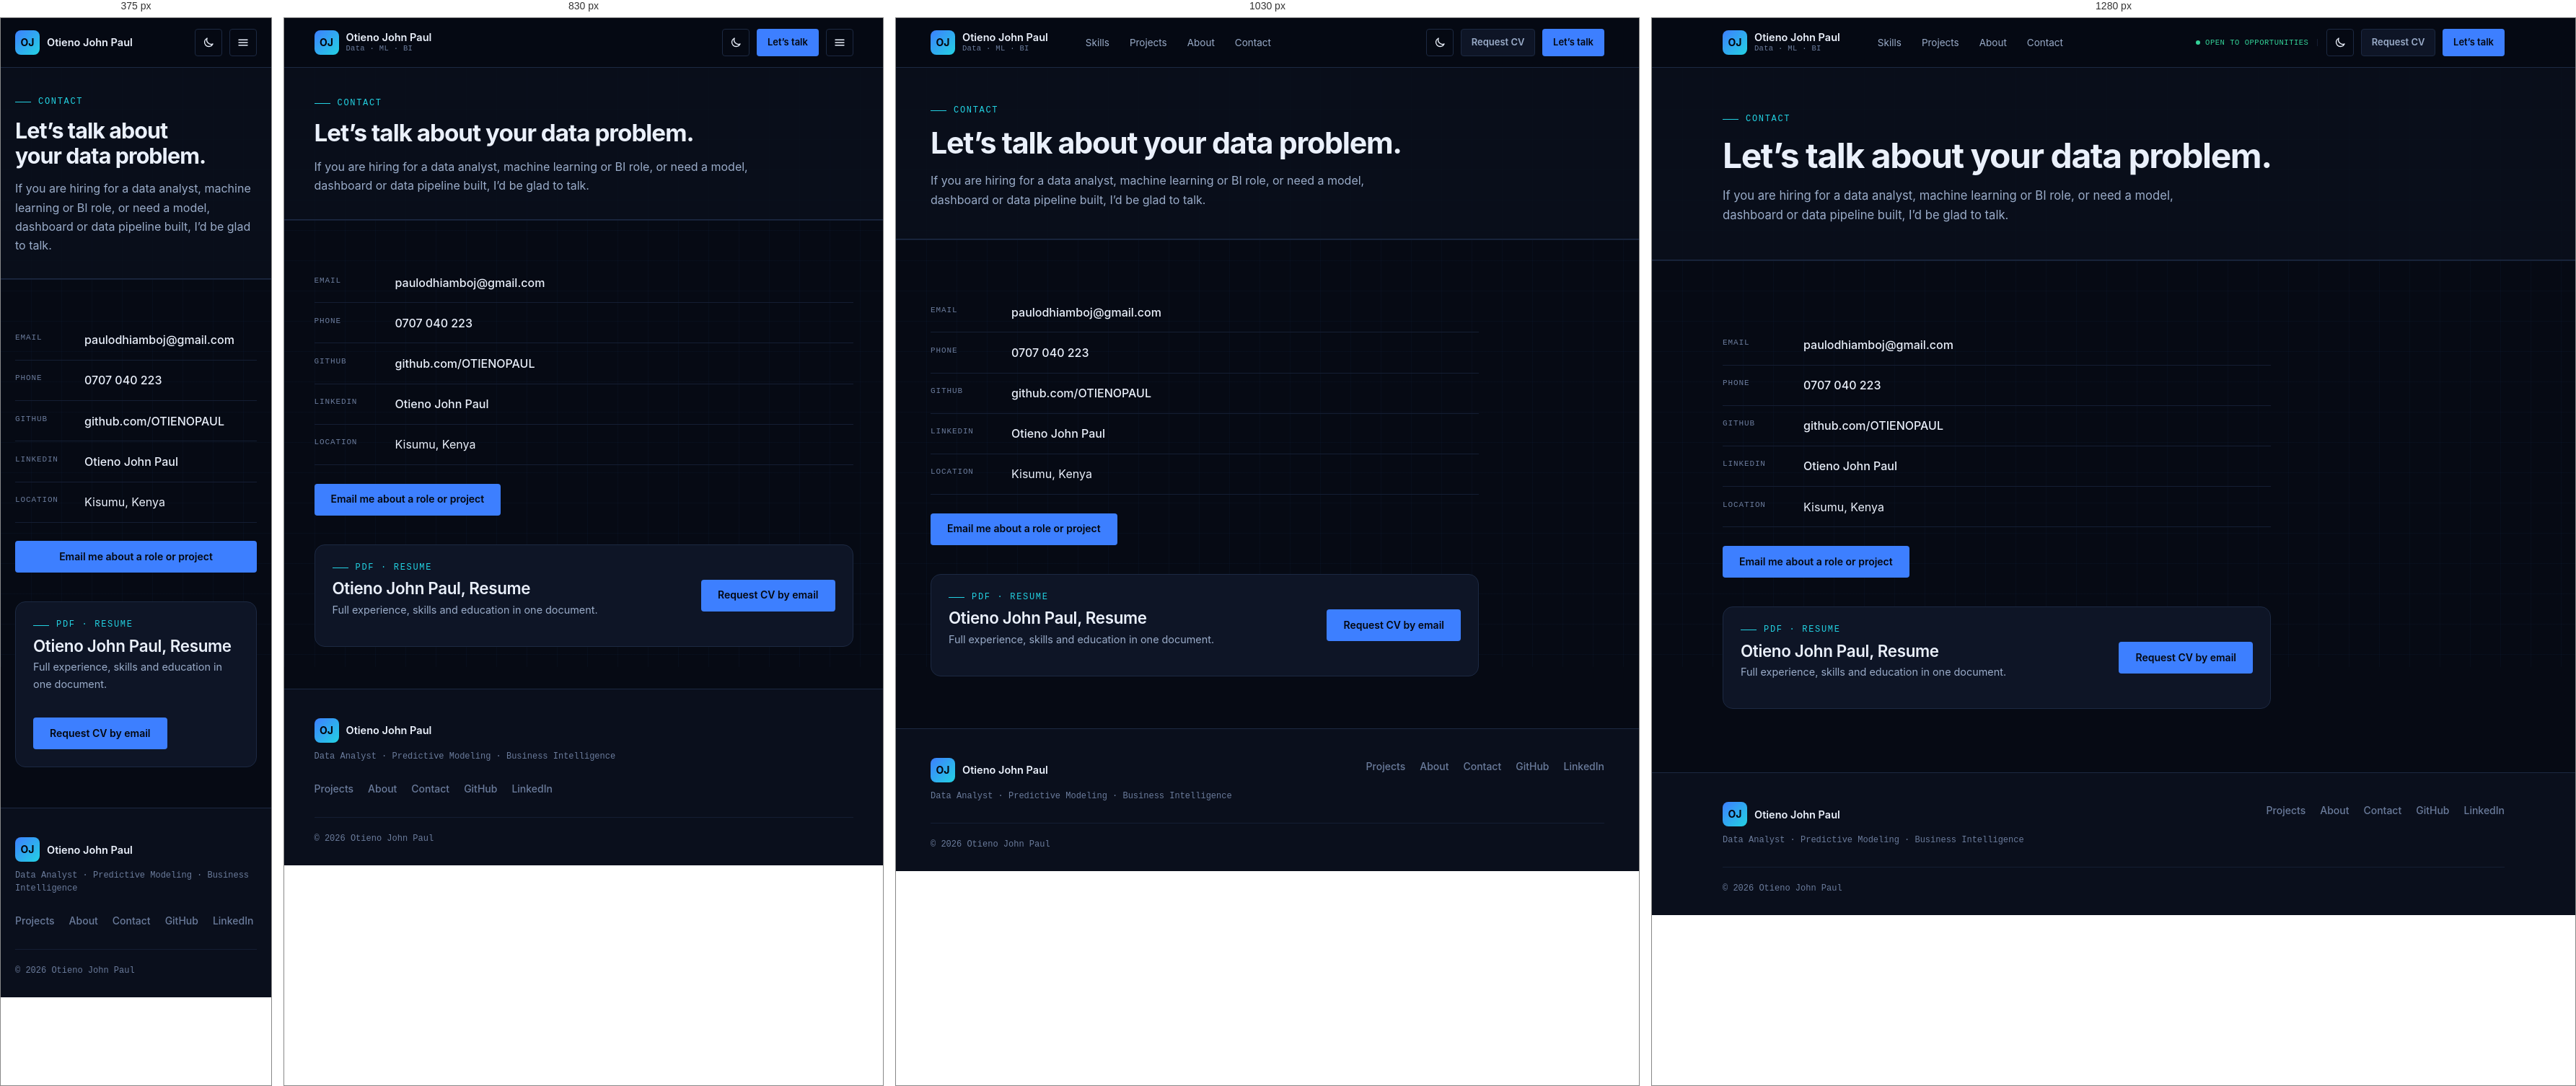
Rendered at 375 px, 830 px, 1030 px and 1280 px, left to right.

<!-- file: contact.html -->
<!doctype html>
<html lang="en" data-theme="dark">
<head>
<meta charset="utf-8">
<meta name="viewport" content="width=device-width,initial-scale=1">
<meta name="color-scheme" content="dark light">
<title>Contact | Otieno John Paul</title>
<meta name="description" content="Contact Otieno John Paul about data analysis, business intelligence, predictive modeling and analytics opportunities.">
<link rel="icon" href="favicon.svg">
<link rel="preconnect" href="https://fonts.googleapis.com">
<link rel="preconnect" href="https://fonts.gstatic.com" crossorigin>
<link rel="stylesheet" href="https://fonts.googleapis.com/css2?family=Inter:wght@400;500;600&amp;family=JetBrains+Mono:wght@400;500&amp;family=Space+Grotesk:wght@500;600;700&amp;display=swap">
<link rel="stylesheet" href="css/main.css">
<script src="js/theme.js"></script>
</head>
<body>
<a class="skip" href="#main">Skip to content</a>
<header class="topbar">
<div class="container topbar__in">
<a class="brand" href="index.html"><span class="brand__mark" aria-hidden="true">OJ</span><span class="brand__txt"><b>Otieno John Paul</b><small>Data · ML · BI</small></span></a>
<nav class="nav" aria-label="Primary"><a href="index.html#skills">Skills</a><a href="projects.html">Projects</a><a href="about.html">About</a><a href="index.html#contact">Contact</a></nav>
<div class="topbar__act">
<span class="status-pill"><i></i>Open to opportunities</span>
<button class="icon-btn theme-toggle" type="button" data-theme-toggle aria-label="Switch to light theme"><svg class="ico i-moon" viewBox="0 0 24 24" aria-hidden="true"><path d="M20 14.5A8 8 0 0 1 9.5 4a8 8 0 1 0 10.5 10.5z"/></svg><svg class="ico i-sun" viewBox="0 0 24 24" aria-hidden="true"><circle cx="12" cy="12" r="4"/><path d="M12 2v2M12 20v2M4.9 4.9l1.4 1.4M17.7 17.7l1.4 1.4M2 12h2M20 12h2M4.9 19.1l1.4-1.4M17.7 6.3l1.4-1.4"/></svg></button>
<a class="btn btn-ghost btn-sm" href="mailto:paulodhiamboj@gmail.com?subject=Request%20for%20CV">Request CV</a>
<a class="btn btn-primary btn-sm" href="mailto:paulodhiamboj@gmail.com">Let’s talk</a>
<button class="icon-btn menu" type="button" aria-label="Open menu" aria-expanded="false" aria-controls="mobile-nav"><svg class="ico " viewBox="0 0 24 24" aria-hidden="true"><path d="M4 7h16M4 12h16M4 17h16"/></svg></button>
</div>
</div>
<nav class="mobile-nav" id="mobile-nav" aria-label="Mobile"><a href="index.html#skills">Skills</a><a href="projects.html">Projects</a><a href="about.html">About</a><a href="index.html#contact">Contact</a><a href="mailto:paulodhiamboj@gmail.com?subject=Request%20for%20CV">Request CV by email</a><a href="mailto:paulodhiamboj@gmail.com">Let’s talk</a></nav>
</header>
<main id="main">
<section class="page-hero">
<div class="container">
<span class="eyebrow" style="margin:0">Contact</span>
<h1>Let’s talk about your data problem.</h1>
<p class="lede">If you are hiring for a data analyst, machine learning or BI role, or need a model, dashboard or data pipeline built, I’d be glad to talk.</p>
</div>
</section>

<section class="section">
<div class="container narrow">
<div class="contact-list">
<div class="contact-item"><span class="label">Email</span><a href="mailto:paulodhiamboj@gmail.com">paulodhiamboj@gmail.com</a></div>
<div class="contact-item"><span class="label">Phone</span><a href="tel:+254707040223">0707 040 223</a></div>
<div class="contact-item"><span class="label">GitHub</span><a href="https://github.com/OTIENOPAUL" target="_blank" rel="noopener">github.com/OTIENOPAUL</a></div>
<div class="contact-item"><span class="label">LinkedIn</span><a href="https://www.linkedin.com/in/otieno-p" target="_blank" rel="noopener">Otieno John Paul</a></div>
<div class="contact-item"><span class="label">Location</span><span>Kisumu, Kenya</span></div>
</div>

<div class="btn-row">
<a class="btn btn-primary" href="mailto:paulodhiamboj@gmail.com?subject=Role%20or%20project%20opportunity">Email me about a role or project</a>
</div>

<div class="download-box" style="margin-top:2.5rem">
<div>
<span class="eyebrow" style="margin:0">PDF · resume</span>
<h2 style="margin:.5rem 0 .3rem;font-size:1.4rem">Otieno John Paul, Resume</h2>
<p class="lede" style="font-size:.9rem">Full experience, skills and education in one document.</p>
</div>
<a class="btn btn-primary" href="mailto:paulodhiamboj@gmail.com?subject=Request%20for%20CV">Request CV by email</a>
</div>
</div>
</section>

</main>

<footer class="site-footer">
<div class="container">
<div class="footer-grid">
<div><a class="brand" href="index.html"><span class="brand__mark" aria-hidden="true">OJ</span><span class="brand__txt"><b>Otieno John Paul</b></span></a><p>Data Analyst · Predictive Modeling · Business Intelligence</p></div>
<nav class="footer-links" aria-label="Footer">
<a href="projects.html">Projects</a><a href="about.html">About</a><a href="contact.html">Contact</a>
<a href="https://github.com/OTIENOPAUL" target="_blank" rel="noopener">GitHub</a><a href="https://www.linkedin.com/in/otieno-p" target="_blank" rel="noopener">LinkedIn</a>
</nav>
</div>
<div class="footer-bottom">© <span id="year">2026</span> Otieno John Paul</div>
</div>
</footer>
<script src="js/nav.js"></script>
</body>
</html>


/* @media block from main.css */
@media (max-width: 1100px) {
  .proj-grid--selected { grid-template-columns: repeat(2, minmax(0, 1fr)); }
  .cap-grid { grid-template-columns: repeat(2, minmax(0, 1fr)); }
  .status-pill { display: none; }
}

/* @media block from main.css */
@media (max-width: 960px) {
  .nav, .topbar__act .btn-ghost { display: none; }
  .menu { display: inline-grid; }
  .hero__grid, .contact, .two-col, .case-layout { grid-template-columns: 1fr; }
  .card--feature .card__body { grid-template-columns: 1fr; }
  .card--feature .pso { grid-column: 1; grid-row: auto; }
  .card--feature .card__visual { aspect-ratio: 16 / 9; }
  .case-index { position: static; display: flex; overflow-x: auto; gap: 1rem; padding: 0 0 .75rem; border-left: 0; border-bottom: 1px solid var(--line); white-space: nowrap; }
  .case-index strong { display: none; }
  .about { grid-template-columns: 1fr; } .portrait { width: 160px; }
  .role-card, .edu-card { grid-template-columns: 1fr; }
}

/* @media block from main.css */
@media (max-width: 700px) {
  .proj-grid, .project-grid, .cap-grid, .stat-row, .pager { grid-template-columns: 1fr; }
  .topbar__act .btn-primary { display: none; }
  .btn-row .btn { flex: 1 1 100%; }
  .pso > div { grid-template-columns: 1fr; gap: .2rem; }
  .contact-item { grid-template-columns: 80px minmax(0, 1fr); }
  .brand__txt small { display: none; }
}